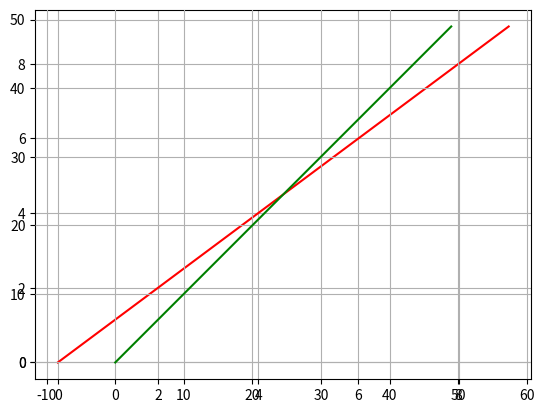

Write Python code to recreate this figure.


# You're not actually adding a new axes.

# Matplotlib is detecting that there's already a plot in that position and returning it instead of a new axes 
# object.

# (Check it for yourself. ax and newax will be the same object.)

# There's probably not a reason why you'd want to, but here's how you'd do it.

# (Also, don't call newax = plt.axes() and then call fig.add_subplot(newax) You're doing the same thing twice.)

# Edit: With newer (>=1.2, I think?) versions of matplotlib, you can accomplish the same thing as the 
# example below by using the label kwarg to fig.add_subplot. 
# E.g. newax = fig.add_subplot(111, label='some unique string')

import matplotlib.pyplot as plt

fig = plt.figure()
ax = fig.add_subplot(1,1,1)
ax.grid(True)
# If you just call `plt.axes()` or equivalently `fig.add_subplot()` matplotlib  
# will just return `ax` again. It _won't_ create a new axis unless we
# call fig.add_axes() or reset fig._seen
newax = fig.add_axes(ax.get_position(), frameon=False)
newax.grid(True)
ax.plot(range(10), 'r-')
newax.plot(range(50), 'g-')
newax.axis('equal')

plt.show()